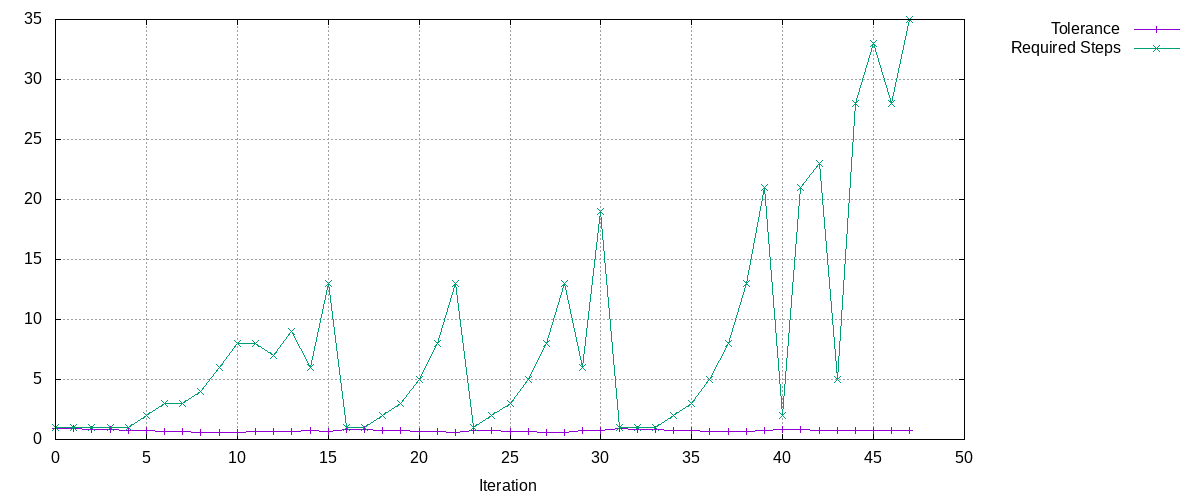

Values plotted in this chart, from the file beside it:
Tolerance, Required Steps
0.9, 1
0.9, 1
0.8541, 1
0.8106, 1
0.7693, 1
0.7301, 2
0.6929, 3
0.6576, 3
0.6241, 4
0.5923, 6
0.5621, 8
0.6709, 8
0.6703, 7
0.6361, 9
0.7163, 6
0.6798, 13
0.8513, 1
0.808, 1
0.7668, 2
0.7277, 3
0.6907, 5
0.6555, 8
0.6221, 13
0.7667, 1
0.7276, 2
0.6905, 3
0.6553, 5
0.622, 8
0.5903, 13
0.7471, 6
0.709, 19
0.9072, 1
0.861, 1
0.8171, 1
0.7755, 2
0.736, 3
0.6985, 5
0.6629, 8
0.6291, 13
0.771, 21
0.8574, 2
0.8137, 21
0.7722, 23
0.7912, 5
0.7509, 28
0.7127, 33
0.7555, 28
0.73, 35
